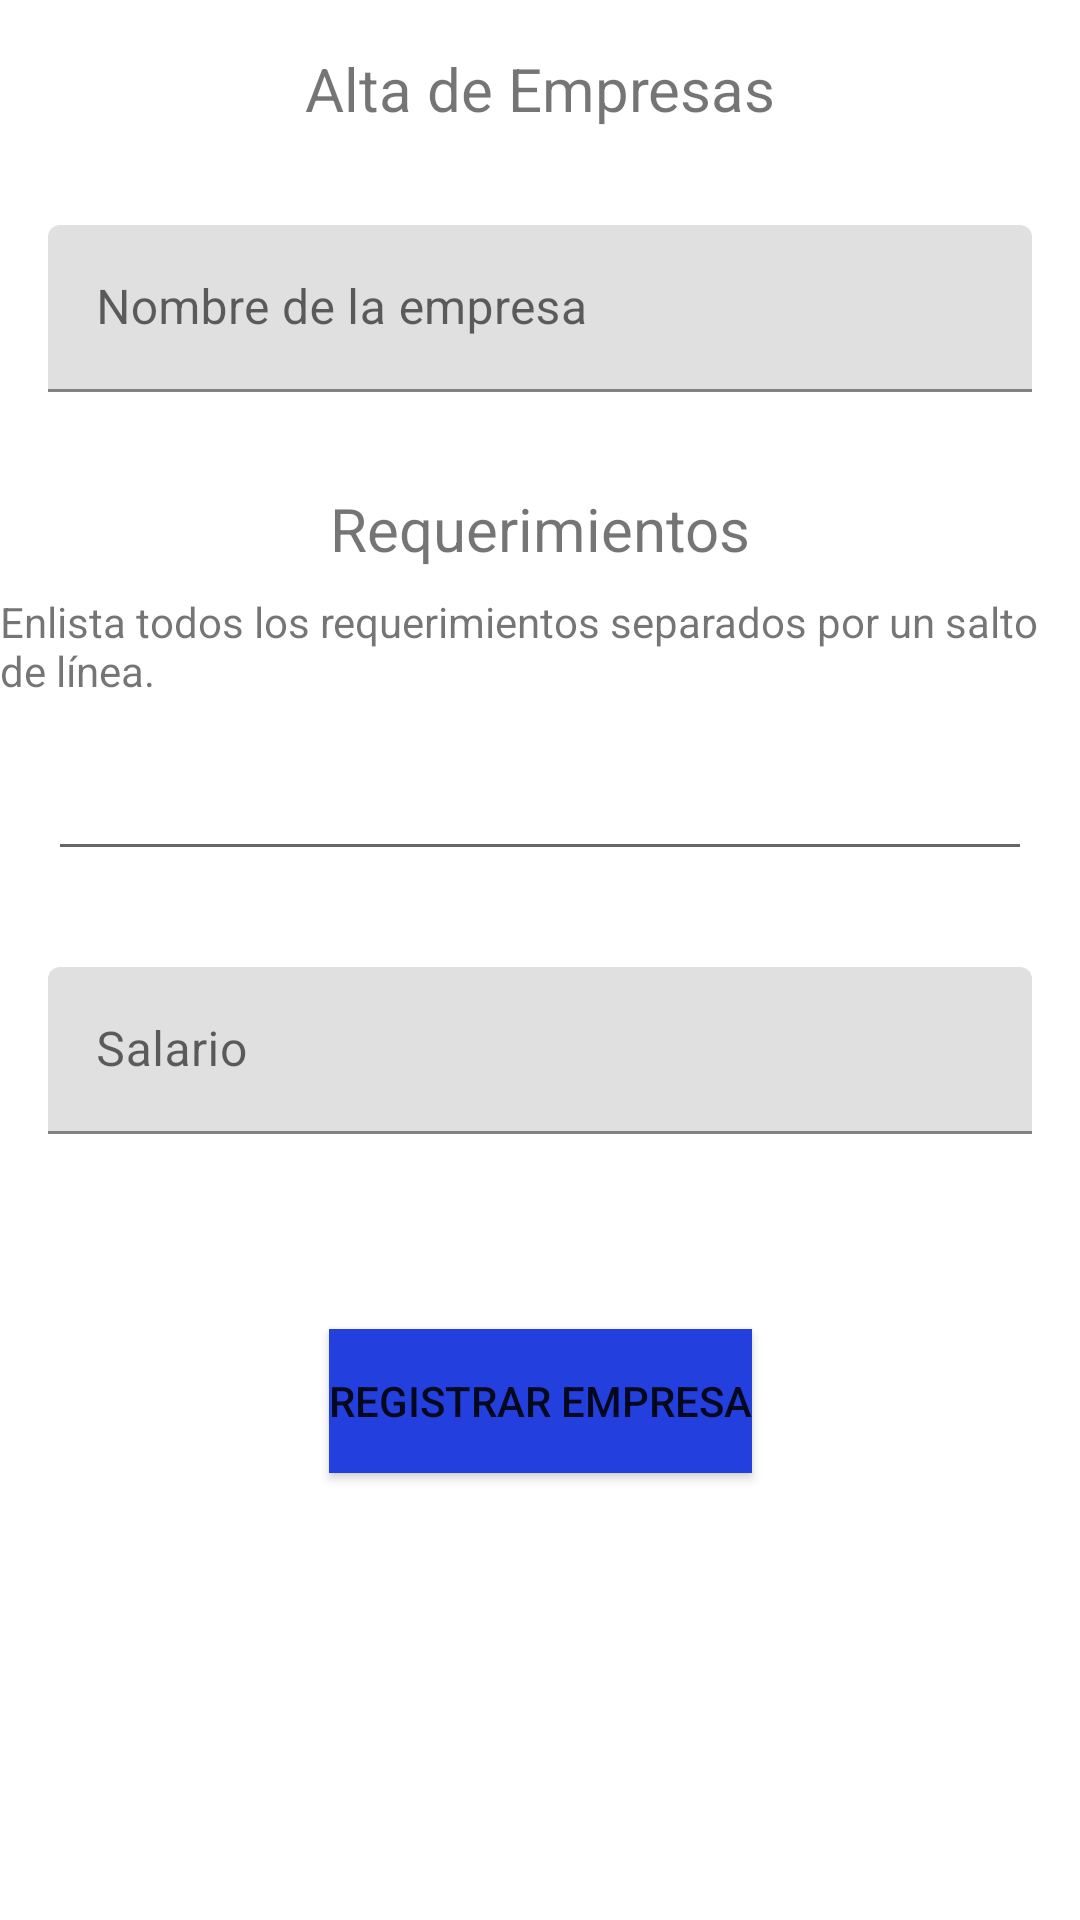

Layout XML and referenced resources for this Android screen:
<!-- AndroidManifest.xml: application theme Theme.AdminProject -->
<!-- res/layout/activity_registrar_empresa.xml -->
<?xml version="1.0" encoding="utf-8"?>
<androidx.constraintlayout.widget.ConstraintLayout xmlns:android="http://schemas.android.com/apk/res/android"
    xmlns:app="http://schemas.android.com/apk/res-auto"
    xmlns:tools="http://schemas.android.com/tools"
    android:layout_width="match_parent"
    android:layout_height="match_parent"
    tools:context=".RegistrarEmpresa">

    <TextView
        android:id="@+id/textView4"
        android:layout_width="wrap_content"
        android:layout_height="wrap_content"
        android:layout_marginStart="16dp"
        android:layout_marginTop="16dp"
        android:layout_marginEnd="16dp"
        android:text="Alta de Empresas"
        android:textAlignment="center"
        android:textSize="20sp"
        app:layout_constraintEnd_toEndOf="parent"
        app:layout_constraintStart_toStartOf="parent"
        app:layout_constraintTop_toTopOf="parent" />

    <com.google.android.material.textfield.TextInputLayout
        android:id="@+id/textInputLayout"
        android:layout_width="0dp"
        android:layout_height="wrap_content"
        android:layout_marginStart="16dp"
        android:layout_marginTop="32dp"
        android:layout_marginEnd="16dp"
        app:layout_constraintEnd_toEndOf="parent"
        app:layout_constraintStart_toStartOf="parent"
        app:layout_constraintTop_toBottomOf="@+id/textView4">

        <com.google.android.material.textfield.TextInputEditText
            android:id="@+id/itNombreEmpresa"
            android:layout_width="match_parent"
            android:layout_height="wrap_content"
            android:hint="Nombre de la empresa"
            android:textAlignment="viewStart" />
    </com.google.android.material.textfield.TextInputLayout>

    <EditText
        android:id="@+id/etReqs"
        android:layout_width="0dp"
        android:layout_height="wrap_content"
        android:layout_marginStart="16dp"
        android:layout_marginTop="16dp"
        android:layout_marginEnd="16dp"
        android:ems="10"
        android:gravity="start|top"
        android:inputType="textMultiLine"
        app:layout_constraintEnd_toEndOf="parent"
        app:layout_constraintHorizontal_bias="0"
        app:layout_constraintStart_toStartOf="parent"
        app:layout_constraintTop_toBottomOf="@+id/textView7" />

    <TextView
        android:id="@+id/textView6"
        android:layout_width="wrap_content"
        android:layout_height="wrap_content"
        android:layout_marginStart="16dp"
        android:layout_marginTop="32dp"
        android:layout_marginEnd="16dp"
        android:text="Requerimientos"
        android:textAlignment="textStart"
        android:textSize="20sp"
        app:layout_constraintEnd_toEndOf="parent"
        app:layout_constraintStart_toStartOf="parent"
        app:layout_constraintTop_toBottomOf="@+id/textInputLayout" />

    <TextView
        android:id="@+id/textView7"
        android:layout_width="wrap_content"
        android:layout_height="wrap_content"
        android:layout_marginStart="8dp"
        android:layout_marginTop="8dp"
        android:layout_marginEnd="8dp"
        android:text="Enlista todos los requerimientos separados por un salto de línea."
        app:layout_constraintEnd_toEndOf="parent"
        app:layout_constraintStart_toStartOf="parent"
        app:layout_constraintTop_toBottomOf="@+id/textView6" />

    <com.google.android.material.textfield.TextInputLayout
        android:id="@+id/textInputLayout2"
        android:layout_width="0dp"
        android:layout_height="wrap_content"
        android:layout_marginStart="16dp"
        android:layout_marginTop="32dp"
        android:layout_marginEnd="16dp"
        app:layout_constraintEnd_toEndOf="parent"
        app:layout_constraintStart_toStartOf="parent"
        app:layout_constraintTop_toBottomOf="@+id/etReqs">

        <com.google.android.material.textfield.TextInputEditText
            android:id="@+id/tiSalario"
            android:layout_width="match_parent"
            android:layout_height="wrap_content"
            android:hint="Salario"
            android:inputType="number" />
    </com.google.android.material.textfield.TextInputLayout>

    <Button
        android:id="@+id/btnRegistrar"
        android:layout_width="wrap_content"
        android:layout_height="wrap_content"
        android:layout_marginStart="16dp"
        android:layout_marginTop="65dp"
        android:layout_marginEnd="16dp"
        android:background="#2945DF"
        android:backgroundTint="#2340DF"
        android:text="Registrar Empresa"
        app:layout_constraintEnd_toEndOf="parent"
        app:layout_constraintStart_toStartOf="parent"
        app:layout_constraintTop_toBottomOf="@+id/textInputLayout2" />

</androidx.constraintlayout.widget.ConstraintLayout>
<!-- resources referenced by this layout -->
<resources>
  <style name="Theme.AdminProject" parent="Theme.MaterialComponents.DayNight.DarkActionBar">
          
          <item name="colorPrimary">@color/purple_500</item>
          <item name="colorPrimaryVariant">@color/purple_700</item>
          <item name="colorOnPrimary">@color/white</item>
          
          <item name="colorSecondary">@color/teal_200</item>
          <item name="colorSecondaryVariant">@color/teal_700</item>
          <item name="colorOnSecondary">@color/black</item>
          
          <item name="android:statusBarColor" tools:targetApi="l">?attr/colorPrimaryVariant</item>
          
      </style>
  <!-- not gathered from this repository: default colours our renderer supplied (Android Studio template values) -->
  <color name="purple_500">#FF6200EE</color>
  <color name="purple_700">#FF3700B3</color>
  <color name="teal_200">#FF03DAC5</color>
  <color name="teal_700">#FF018786</color>
  <color name="black">#FF000000</color>
  <color name="white">#FFFFFFFF</color>
</resources>
